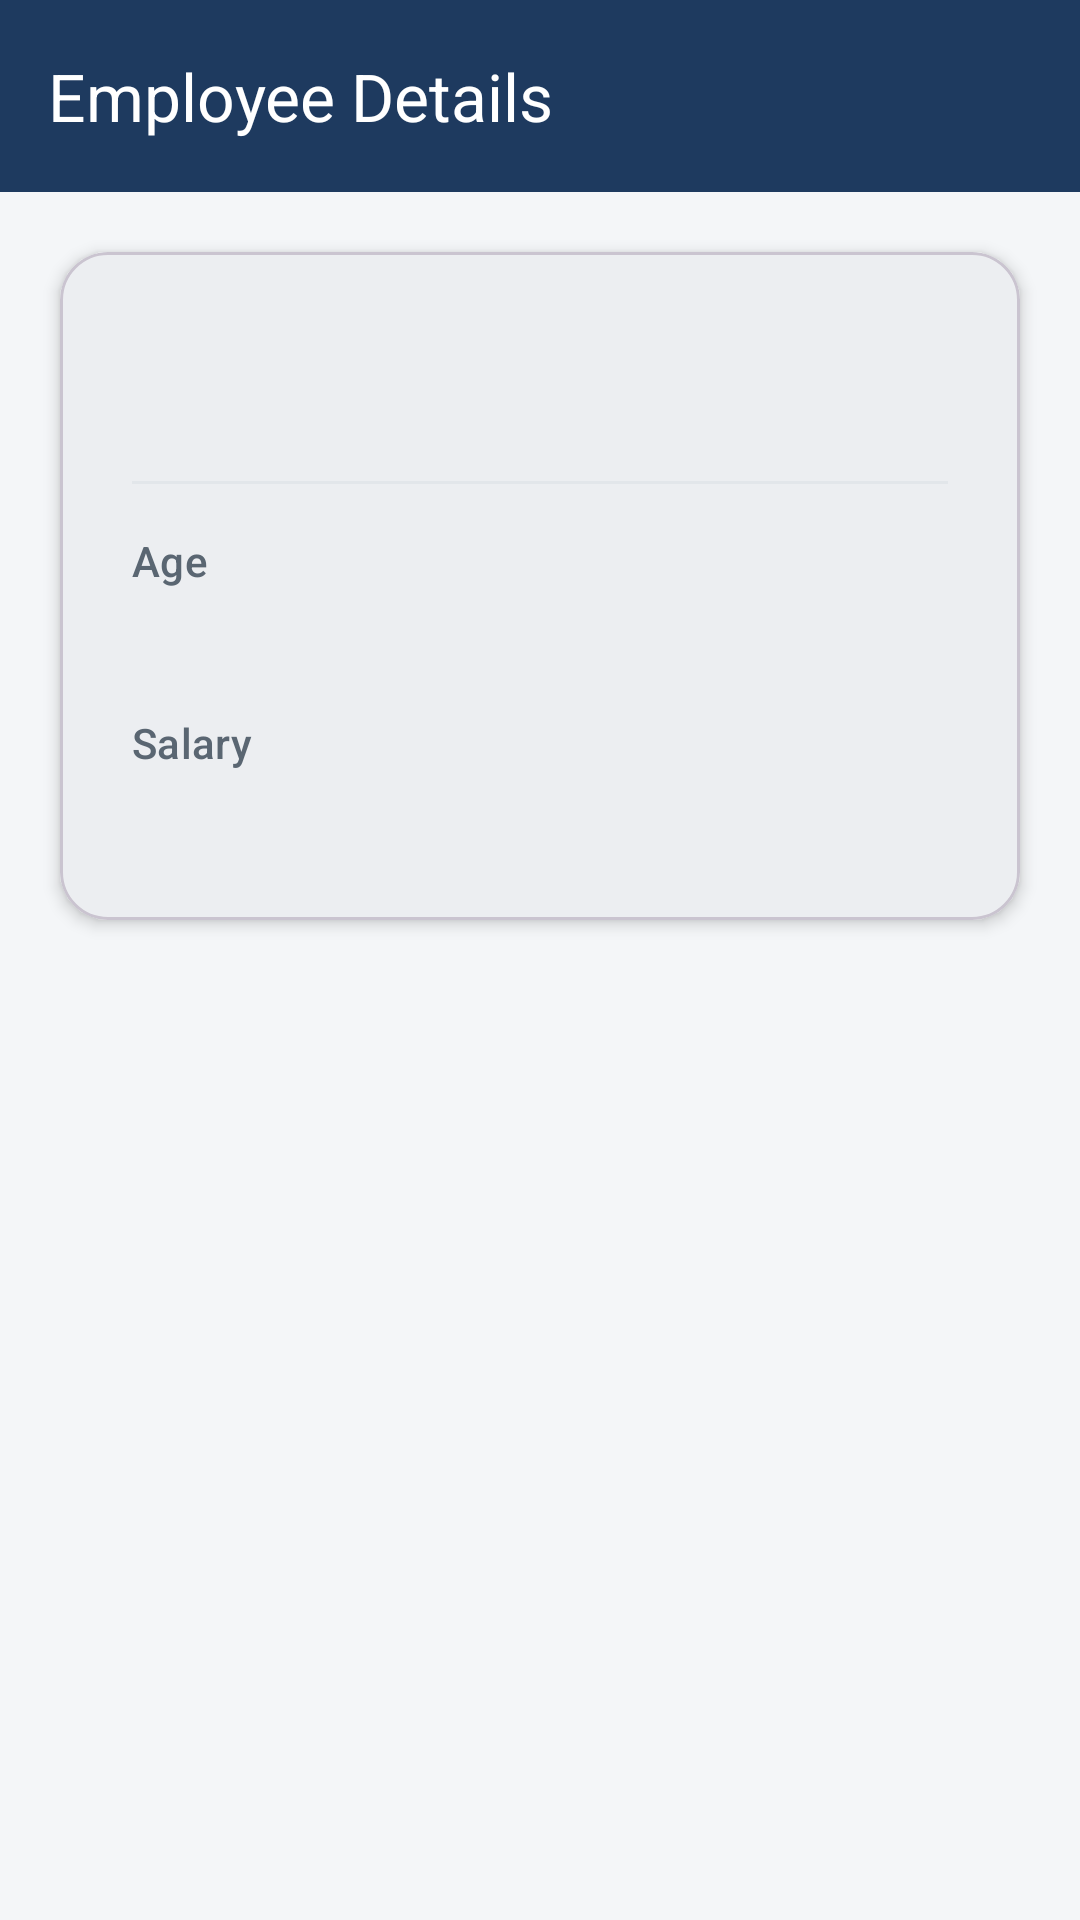

This screen was rendered from an Android layout file. Write that file and the resources it references.
<!-- AndroidManifest.xml: activity theme Theme.EmployeeDirectory -->
<!-- res/layout/activity_employee_detail.xml -->
<?xml version="1.0" encoding="utf-8"?>
<LinearLayout
    xmlns:android="http://schemas.android.com/apk/res/android"
    xmlns:app="http://schemas.android.com/apk/res-auto"
    xmlns:tools="http://schemas.android.com/tools"
    android:layout_width="match_parent"
    android:layout_height="match_parent"
    android:background="@color/background"
    android:orientation="vertical">

    <androidx.appcompat.widget.Toolbar
        android:id="@+id/toolbar"
        android:layout_width="match_parent"
        android:layout_height="wrap_content"
        android:background="@color/brand_primary"
        android:minHeight="?attr/actionBarSize"
        app:navigationContentDescription="@string/content_description_back"
        app:title="@string/employee_details_title"
        app:titleTextAppearance="@style/ToolbarTitleStyle" />

    <com.google.android.material.card.MaterialCardView
        android:layout_width="match_parent"
        android:layout_height="wrap_content"
        android:layout_margin="20dp"
        app:cardCornerRadius="16dp"
        app:cardElevation="3dp">

        <LinearLayout
            android:layout_width="match_parent"
            android:layout_height="wrap_content"
            android:orientation="vertical"
            android:padding="24dp">

            <TextView
                android:id="@+id/textDetailName"
                android:layout_width="match_parent"
                android:layout_height="wrap_content"
                android:layout_marginBottom="20dp"
                android:textAppearance="@style/TextAppearance.Material3.HeadlineSmall"
                android:textColor="@color/text_primary"
                tools:text="James" />

            <View
                android:layout_width="match_parent"
                android:layout_height="1dp"
                android:layout_marginBottom="16dp"
                android:background="@color/divider" />

            <TextView
                android:layout_width="match_parent"
                android:layout_height="wrap_content"
                android:text="@string/label_age"
                android:textAppearance="@style/TextAppearance.Material3.LabelLarge"
                android:textColor="@color/text_secondary" />

            <TextView
                android:id="@+id/textDetailAgeValue"
                android:layout_width="match_parent"
                android:layout_height="wrap_content"
                android:layout_marginBottom="16dp"
                android:layout_marginTop="4dp"
                android:textAppearance="@style/TextAppearance.Material3.BodyLarge"
                android:textColor="@color/text_primary"
                tools:text="27" />

            <TextView
                android:layout_width="match_parent"
                android:layout_height="wrap_content"
                android:text="@string/label_salary"
                android:textAppearance="@style/TextAppearance.Material3.LabelLarge"
                android:textColor="@color/text_secondary" />

            <TextView
                android:id="@+id/textDetailSalaryValue"
                android:layout_width="match_parent"
                android:layout_height="wrap_content"
                android:layout_marginTop="4dp"
                android:textAppearance="@style/TextAppearance.Material3.BodyLarge"
                android:textColor="@color/text_primary"
                tools:text="₹17,000" />

        </LinearLayout>

    </com.google.android.material.card.MaterialCardView>

</LinearLayout>
<!-- resources referenced by this layout -->
<resources>
  <color name="background">#F4F6F8</color>
  <color name="brand_primary">#1E3A5F</color>
  <color name="divider">#E2E6EA</color>
  <color name="text_primary">#1A1F26</color>
  <color name="text_secondary">#5A6672</color>
  <string name="content_description_back">Navigate back</string>
  <string name="employee_details_title">Employee Details</string>
  <string name="label_age">Age</string>
  <string name="label_salary">Salary</string>
  <style name="ToolbarTitleStyle" parent="TextAppearance.Material3.TitleLarge">
          <item name="android:textColor">@color/surface</item>
      </style>
  <style name="Theme.EmployeeDirectory" parent="Theme.Material3.Light.NoActionBar">
          <item name="colorPrimary">@color/brand_primary</item>
          <item name="colorPrimaryVariant">@color/brand_primary_dark</item>
          <item name="colorOnPrimary">@color/surface</item>
          <item name="colorSecondary">@color/brand_accent</item>
          <item name="colorOnSecondary">@color/surface</item>
          <item name="android:colorBackground">@color/background</item>
          <item name="colorSurface">@color/surface</item>
          <item name="android:statusBarColor" tools:targetApi="21">@color/brand_primary_dark</item>
      </style>
  <color name="surface">#FFFFFF</color>
  <color name="brand_primary_dark">#122840</color>
  <color name="brand_accent">#2E8B8B</color>
</resources>
